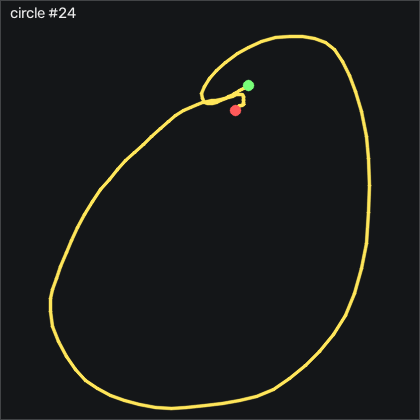

Source data for this figure (header and first rows):
t_s, ax, ay, az, gx, gy, gz, seq
0.00000, -0.763, -0.02500, 0.456, -18.64, 9.296, 1.606, 48203
0.00900, -0.769, -0.04300, 0.449, -21.05, 11.19, 2.795, 48204
0.01900, -0.778, -0.05000, 0.457, -22.94, 12.98, 3.801, 48205
0.02900, -0.79, -0.05200, 0.449, -24.47, 14.26, 4.837, 48206
0.04000, -0.79, -0.04700, 0.459, -25.66, 15.21, 5.63, 48207
0.04900, -0.798, -0.02100, 0.459, -26.82, 16.19, 5.904, 48208
0.05900, -0.822, -0.00100, 0.482, -28.46, 17.22, 5.051, 48209
0.06900, -0.84, 0.00900, 0.495, -31.63, 18.2, 4.167, 48210
0.07900, -0.897, 0.00200, 0.493, -36.27, 19.84, 2.642, 48211
0.08900, -0.969, -0.03300, 0.482, -41.85, 20.97, 0.5376, 48212
0.09900, -1.048, -0.136, 0.469, -47.24, 20.48, -2.175, 48213
0.109, -1.184, -0.223, 0.448, -50.38, 18.5, -5.62, 48214
0.119, -1.374, -0.371, 0.42, -51.72, 13.81, -10.89, 48215
0.129, -1.592, -0.596, 0.4, -49.32, 3.137, -20.32, 48216
0.139, -1.719, -0.962, 0.384, -41.36, -15.61, -27.94, 48217
0.149, -1.734, -1.356, 0.366, -25.63, -38.24, -25.99, 48218
0.159, -1.613, -1.589, 0.348, -0.7484, -60.43, -11.72, 48219
0.17, -1.402, -1.602, 0.345, 29.4, -79, 8.557, 48220
0.179, -1.147, -1.412, 0.336, 60.29, -92.26, 16.94, 48221
0.189, -0.918, -1.282, 0.327, 85.35, -97.78, 3.374, 48222
0.199, -0.669, -1.266, 0.315, 104.6, -96.95, -18.79, 48223
0.21, -0.423, -1.173, 0.306, 122.4, -92.11, -37.18, 48224
0.219, -0.222, -1.039, 0.296, 138.4, -80.8, -55.71, 48225
0.229, -0.136, -0.769, 0.327, 153.3, -62.41, -74.37, 48226
0.239, -0.00300, -0.498, 0.346, 160.7, -42.29, -88.36, 48227
0.249, 0.131, -0.265, 0.353, 159.5, -22.53, -97.21, 48228
0.259, 0.252, -0.07600, 0.345, 152, -0.09430, -105.8, 48229
0.269, 0.381, 0.00400, 0.373, 139.3, 23.56, -112.7, 48230
0.279, 0.541, 0.02800, 0.405, 124, 51.25, -109.3, 48231
0.289, 0.626, 0.08100, 0.397, 107.6, 86.64, -91.47, 48232
0.299, 0.694, 0.122, 0.344, 92.33, 127.6, -67.45, 48233
0.309, 0.738, 0.159, 0.283, 81.81, 163.1, -45.89, 48234
0.319, 0.7, 0.269, 0.227, 73.58, 193.3, -30.29, 48235
0.329, 0.558, 0.46, 0.148, 64.19, 227.4, -20.83, 48236
0.34, 0.375, 0.646, 0.05700, 51.32, 261.9, -19.58, 48237
0.349, 0.128, 0.819, -0.08400, 33.22, 288.5, -24.16, 48238
0.359, -0.145, 0.817, -0.208, 10.41, 305.5, -33.7, 48239
0.369, -0.526, 0.783, -0.369, -10.72, 316.2, -43.3, 48240
0.38, -1.015, 0.92, -0.462, -29.83, 322.9, -47.08, 48241
0.389, -1.565, 1.13, -0.511, -53.37, 319.8, -44.77, 48242
0.399, -1.919, 1.159, -0.54, -82.61, 295, -31.57, 48243
0.409, -2.035, 1.103, -0.599, -111.8, 256.1, 8.191, 48244
0.419, -1.983, 1.051, -0.656, -137.7, 217.7, 68.65, 48245
0.429, -1.995, 1.06, -0.704, -155.8, 188.8, 126.1, 48246
0.439, -2.193, 1.221, -0.78, -166.8, 170.4, 160, 48247
0.449, -2.458, 1.295, -0.819, -177.2, 150.1, 158.6, 48248
0.459, -2.574, 1.143, -0.83, -188.7, 118.6, 135.9, 48249
0.469, -2.475, 0.918, -0.789, -197.3, 82.16, 111.3, 48250
0.479, -2.173, 0.677, -0.727, -200.4, 50.58, 89.41, 48251
0.489, -1.886, 0.432, -0.632, -198.9, 30.12, 70.32, 48252
0.499, -1.75, 0.288, -0.547, -195.5, 22.86, 61.48, 48253
0.51, -1.818, 0.173, -0.508, -193.4, 20.97, 58.46, 48254
0.519, -1.896, -0.05800, -0.497, -191.7, 10.33, 57.95, 48255
0.529, -1.899, -0.332, -0.468, -189.8, -7.991, 67.95, 48256
0.539, -1.836, -0.581, -0.419, -184.5, -28.36, 81.85, 48257
0.549, -1.817, -0.734, -0.397, -176, -44.97, 97.43, 48258
0.559, -1.846, -0.829, -0.365, -163.5, -60.43, 103.4, 48259
0.569, -1.871, -0.834, -0.338, -147.9, -78.14, 98.22, 48260
0.579, -1.976, -0.709, -0.347, -132.1, -98.78, 83.92, 48261
0.589, -1.936, -0.726, -0.378, -118.8, -124, 58.1, 48262
... 70 more rows
